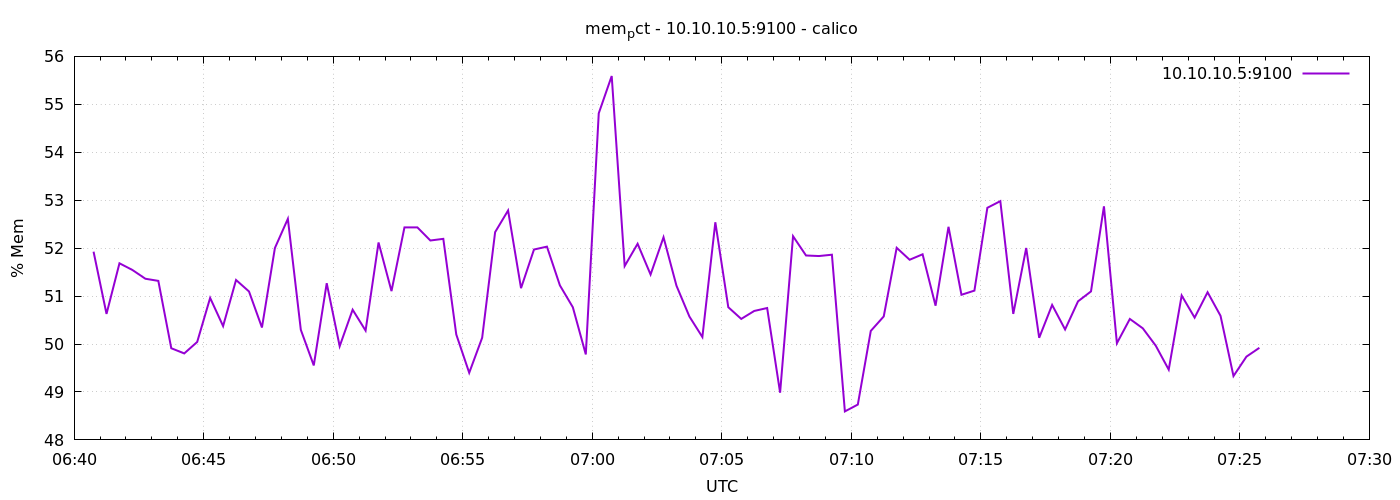

Data behind this chart, as committed beside it:
1776753645	51.92624402116719
1776753675	50.63
1776753705	51.68
1776753735	51.54
1776753765	51.36
1776753795	51.32
1776753825	49.91
1776753855	49.8
1776753885	50.04
1776753915	50.96
1776753945	50.37
1776753975	51.34
1776754005	51.1
1776754035	50.34
1776754065	52
1776754095	52.61
1776754125	50.3
1776754155	49.55
1776754185	51.27
1776754215	49.95
1776754245	50.72
1776754275	50.28
1776754305	52.12
1776754335	51.1
1776754365	52.43
1776754395	52.43
1776754425	52.16
1776754455	52.19
1776754485	50.2
1776754515	49.4
1776754545	50.13
1776754575	52.33
1776754605	52.79
1776754635	51.17
1776754665	51.97
1776754695	52.03
1776754725	51.22
1776754755	50.77
1776754785	49.78
1776754815	54.81
1776754845	55.59
1776754875	51.63
1776754905	52.09
1776754935	51.45
1776754965	52.23
1776754995	51.22
1776755025	50.57
1776755055	50.15
1776755085	52.54
1776755115	50.77
1776755145	50.52
1776755175	50.69
1776755205	50.75
1776755235	48.98
1776755265	52.25
1776755295	51.85
1776755325	51.84
1776755355	51.86
1776755385	48.59
1776755415	48.74
1776755445	50.27
... 30 more rows
